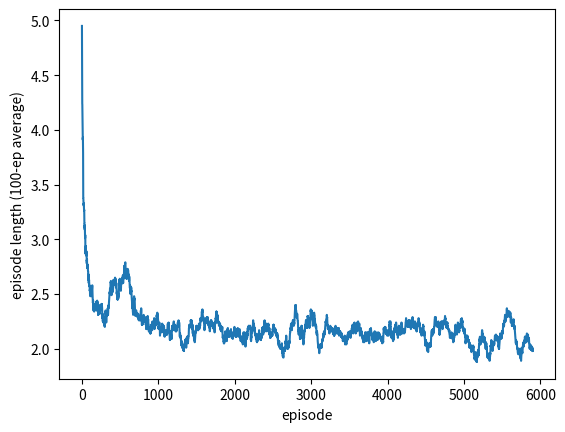

The matplotlib source for this figure:
import numpy as np
import matplotlib.pyplot as plt

# 4x4 gridworld, actions: 0=up 1=right 2=down 3=left, terminals in two opposite corners,
# reward -1 per step (so the optimal policy takes the shortest path to a corner).
N = 4
S = N * N
A = 4
MOVES = [(-1, 0), (0, 1), (1, 0), (0, -1)]
TERMINALS = {0, S - 1}

P = np.zeros((S, A, S))        # P[s, a, s'] transition probabilities
R = np.full((S, A), -1.0)      # R[s, a] expected reward
for s in range(S):
    if s in TERMINALS:
        P[s, :, s] = 1.0
        R[s, :] = 0.0
        continue
    r, c = divmod(s, N)
    for a, (dr, dc) in enumerate(MOVES):
        r2, c2 = r + dr, c + dc
        if not (0 <= r2 < N and 0 <= c2 < N):
            r2, c2 = r, c                      # bumping into a wall = stay put
        P[s, a, r2 * N + c2] = 1.0
assert np.allclose(P.sum(axis=2), 1.0)         # every row is a probability distribution

gamma = 0.99
rng = np.random.default_rng(0)
nonterminal = np.array([s for s in range(S) if s not in TERMINALS])

def softmax(z):
    z = z - z.max()
    e = np.exp(z)
    return e / e.sum()

def rollout(theta, s0, rng, max_steps=60):
    states, actions, rewards = [], [], []
    s = s0
    for _ in range(max_steps):
        if s in TERMINALS:
            break
        a = rng.choice(A, p=softmax(theta[s]))
        s2 = int(np.argmax(P[s, a]))                # deterministic grid
        states.append(s); actions.append(a); rewards.append(R[s, a])
        s = s2
    return states, actions, rewards

def returns(rewards):
    G = np.zeros(len(rewards)); run = 0.0
    for t in reversed(range(len(rewards))):
        run = rewards[t] + gamma * run
        G[t] = run
    return G

def reinforce(episodes=6000, lr=0.1, seed=0, use_baseline=True):
    rng = np.random.default_rng(seed)
    theta = np.zeros((S, A))
    b = np.zeros(S)                  # running-mean baseline per state
    lengths = []
    for ep in range(episodes):
        s0 = rng.choice(nonterminal)
        st, ac, rw = rollout(theta, s0, rng)
        G = returns(rw)
        for t, (s, a) in enumerate(zip(st, ac)):
            adv = G[t] - (b[s] if use_baseline else 0.0)
            g = -softmax(theta[s]); g[a] += 1.0              # grad log pi(a|s)
            theta[s] += lr * (gamma ** t) * adv * g
            b[s] += 0.05 * (G[t] - b[s])
        lengths.append(len(rw))
    return theta, np.array(lengths)

theta, lengths = reinforce()
print("mean episode length, first 200:", lengths[:200].mean().round(2),
      "  last 200:", lengths[-200:].mean().round(2))

# optimal number of steps from each state to the nearest terminal (BFS = Manhattan distance here)
def dist_to_terminal(s):
    r, c = divmod(s, N)
    return min(abs(r - tr) + abs(c - tc) for tr, tc in (divmod(t, N) for t in TERMINALS))

steps_taken, steps_opt = [], []
for s0 in nonterminal:
    s, k = s0, 0
    while s not in TERMINALS and k < 60:
        a = int(np.argmax(theta[s]))                 # greedy w.r.t. learned preferences
        s = int(np.argmax(P[s, a])); k += 1
    steps_taken.append(k); steps_opt.append(dist_to_terminal(s0))
steps_taken, steps_opt = np.array(steps_taken), np.array(steps_opt)
print("steps taken  :", steps_taken)
print("steps optimal:", steps_opt)
assert np.all(steps_taken < 60)                      # always reaches a terminal
assert steps_taken.mean() <= 1.25 * steps_opt.mean()

plt.plot(np.convolve(lengths, np.ones(100) / 100, mode="valid"))
plt.xlabel("episode"); plt.ylabel("episode length (100-ep average)"); plt.show()

def early_length(use_baseline, seeds=range(5), episodes=1500):
    vals = []
    for sd in seeds:
        _, L = reinforce(episodes=episodes, seed=sd, use_baseline=use_baseline)
        vals.append(L[-300:].mean())
    return np.array(vals)

with_b = early_length(True)
without_b = early_length(False)
print("last-300-episode mean length, with baseline   :", with_b.round(2), " avg", with_b.mean().round(2))
print("last-300-episode mean length, without baseline:", without_b.round(2), " avg", without_b.mean().round(2))
